Dataset: grape_data (GitHub, zs1314/Smart-grape-platform). Classes: Auxerrois grape, Cabernet Franc grape, Cabernet Sauvignon grape, Chardonnay grape, Merlot grape, Muller Thurgau grape, Pinot Noir grape, Riesling grape, Sauvignon Blanc grape, Syrah grape, Tempranillo grape.

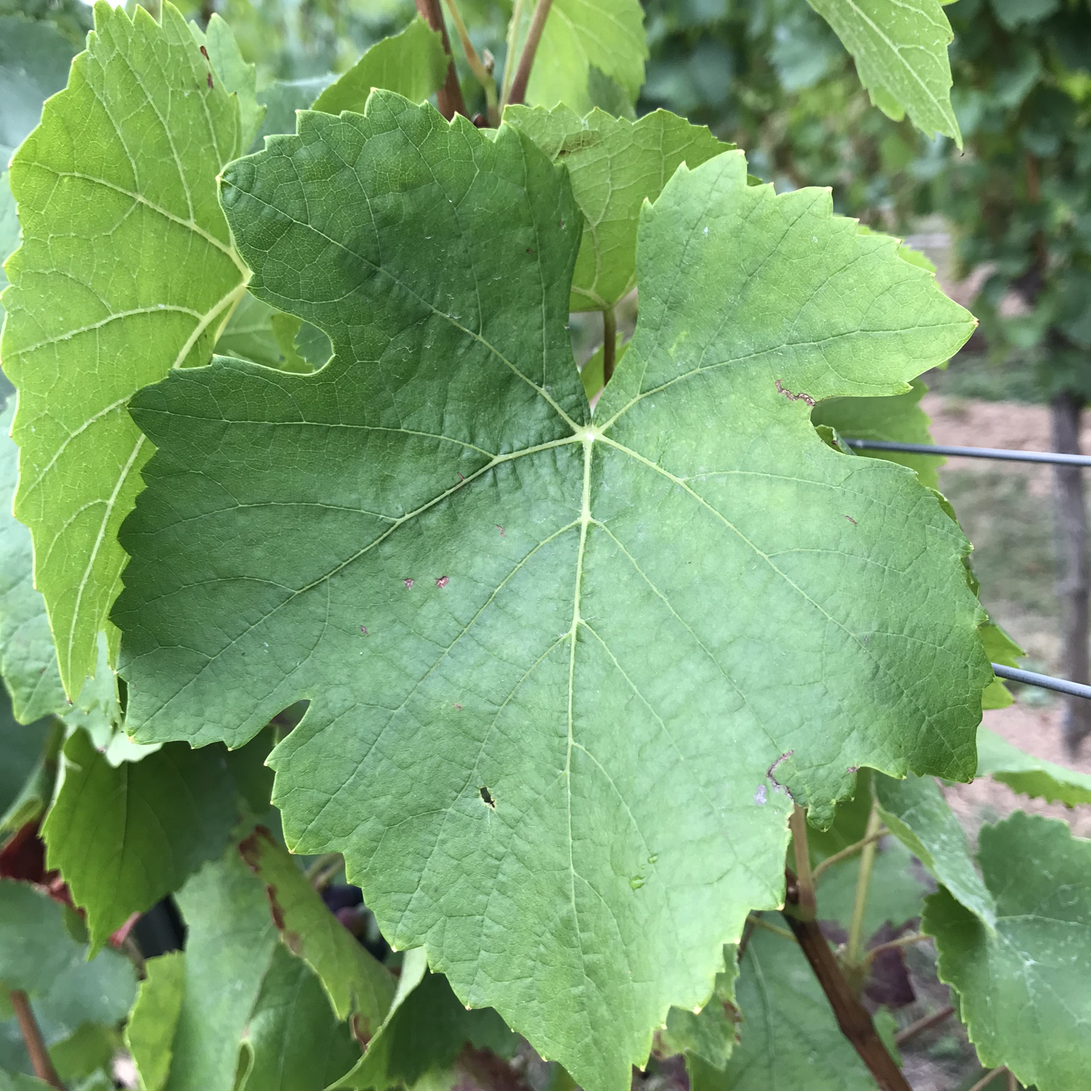
Label: Pinot Noir grape

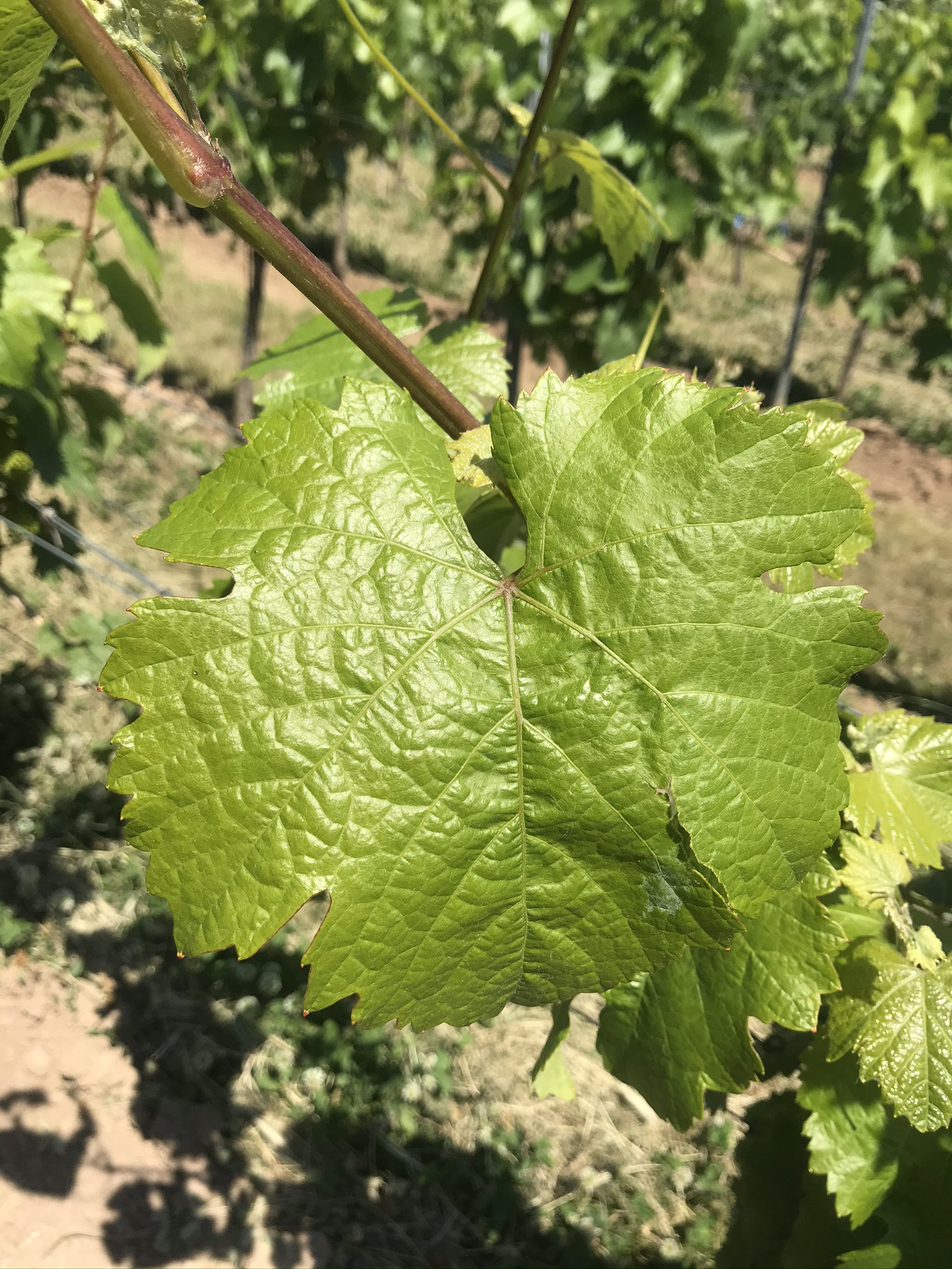
Label: Riesling grape

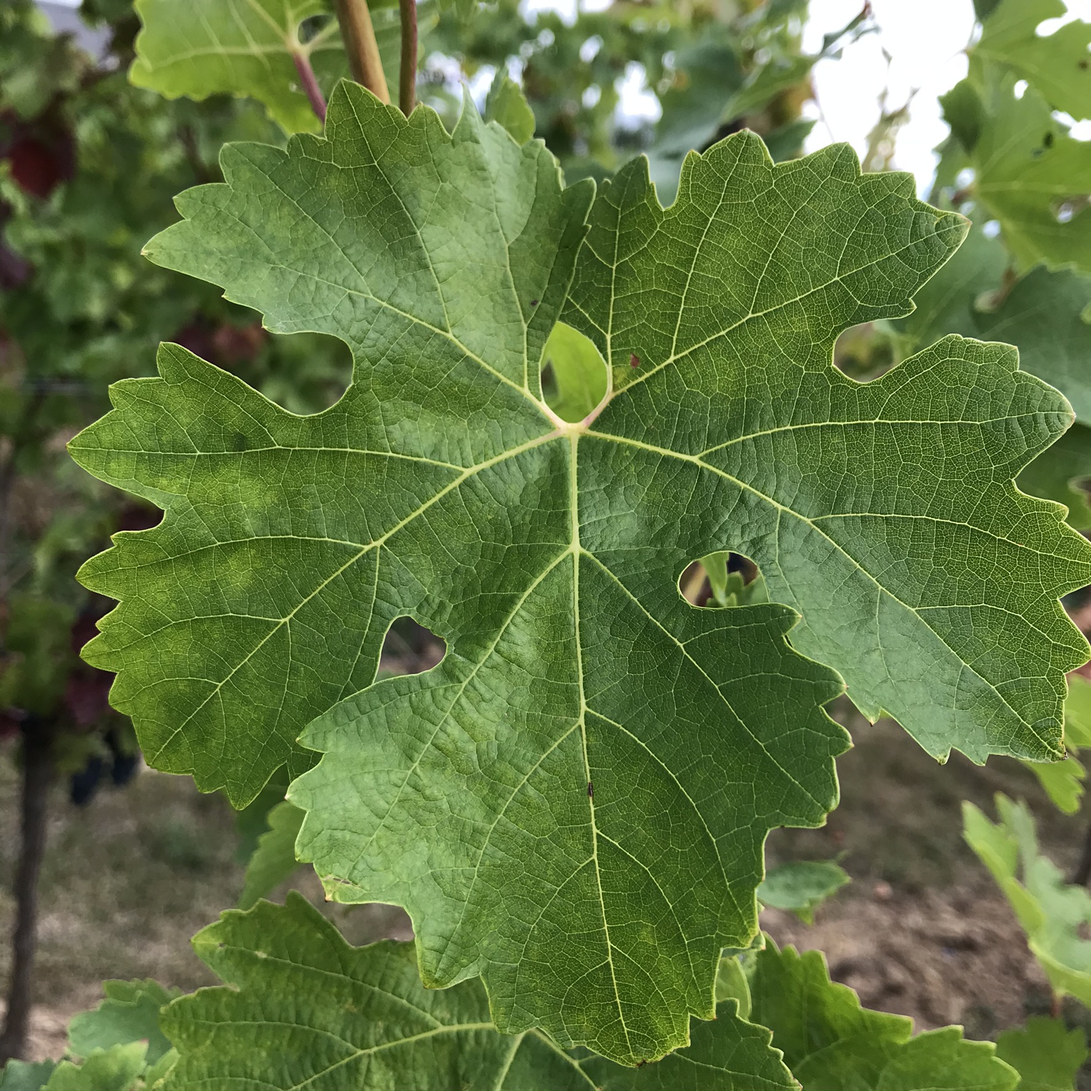
Label: Cabernet Sauvignon grape

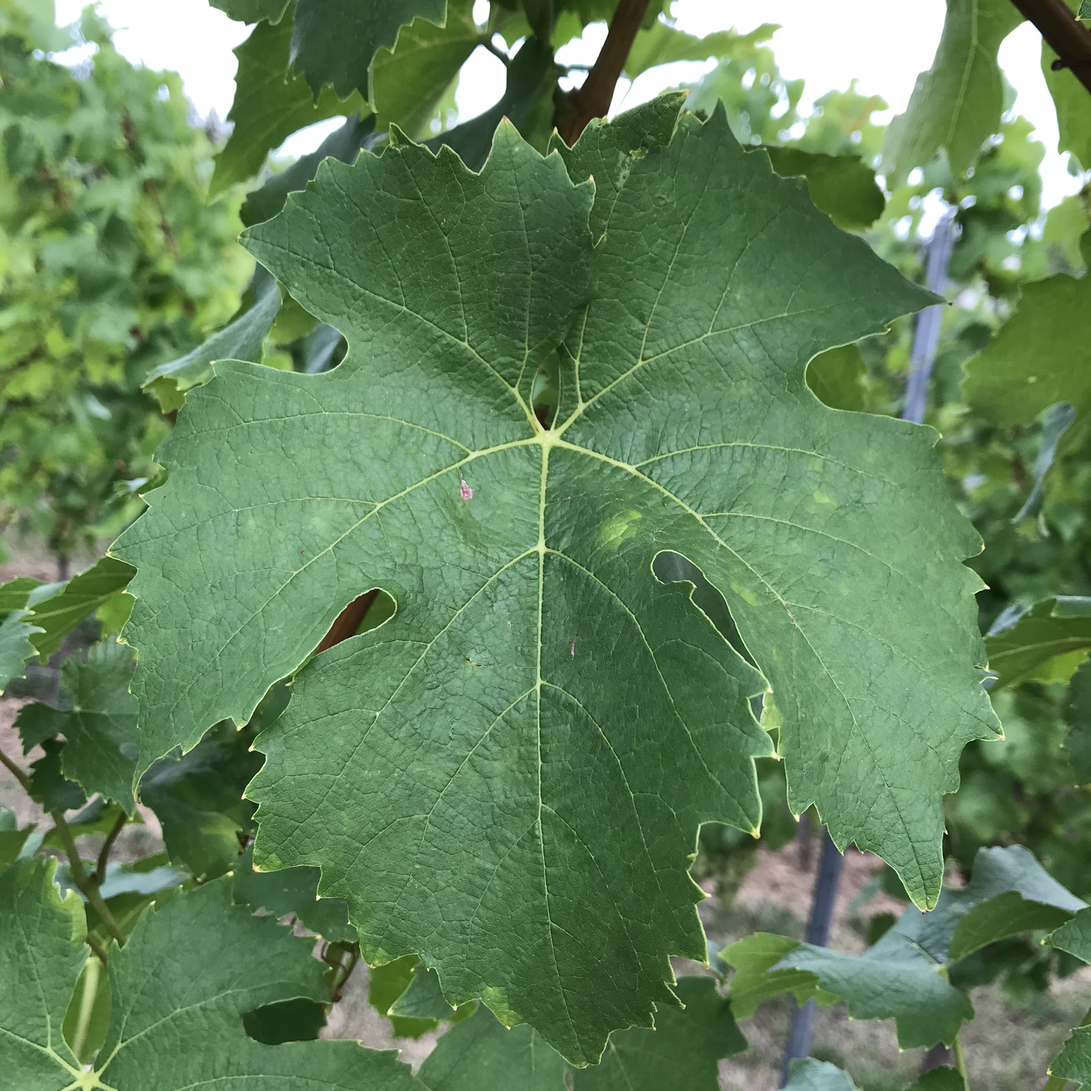
Label: Muller Thurgau grape

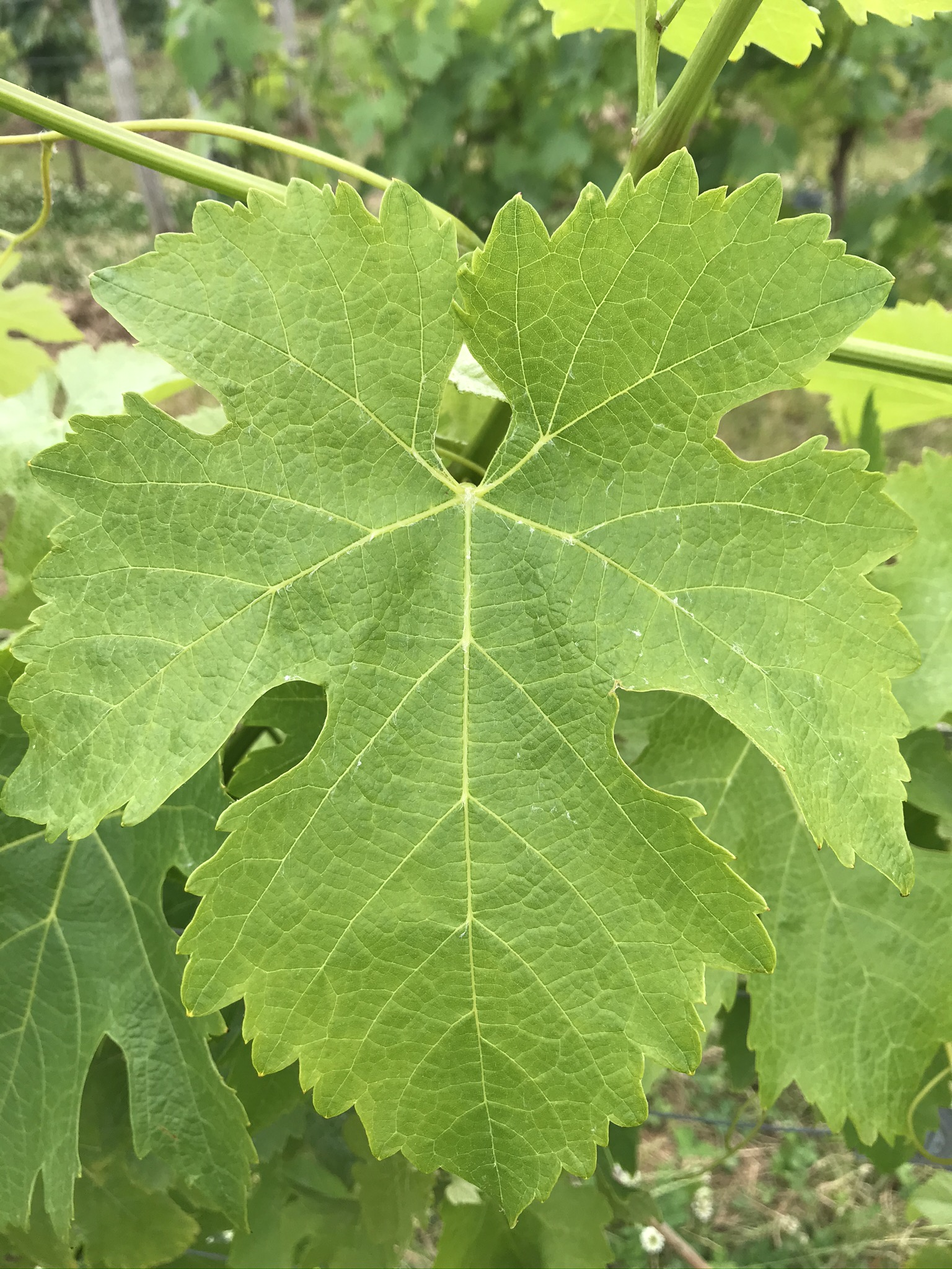
Label: Syrah grape

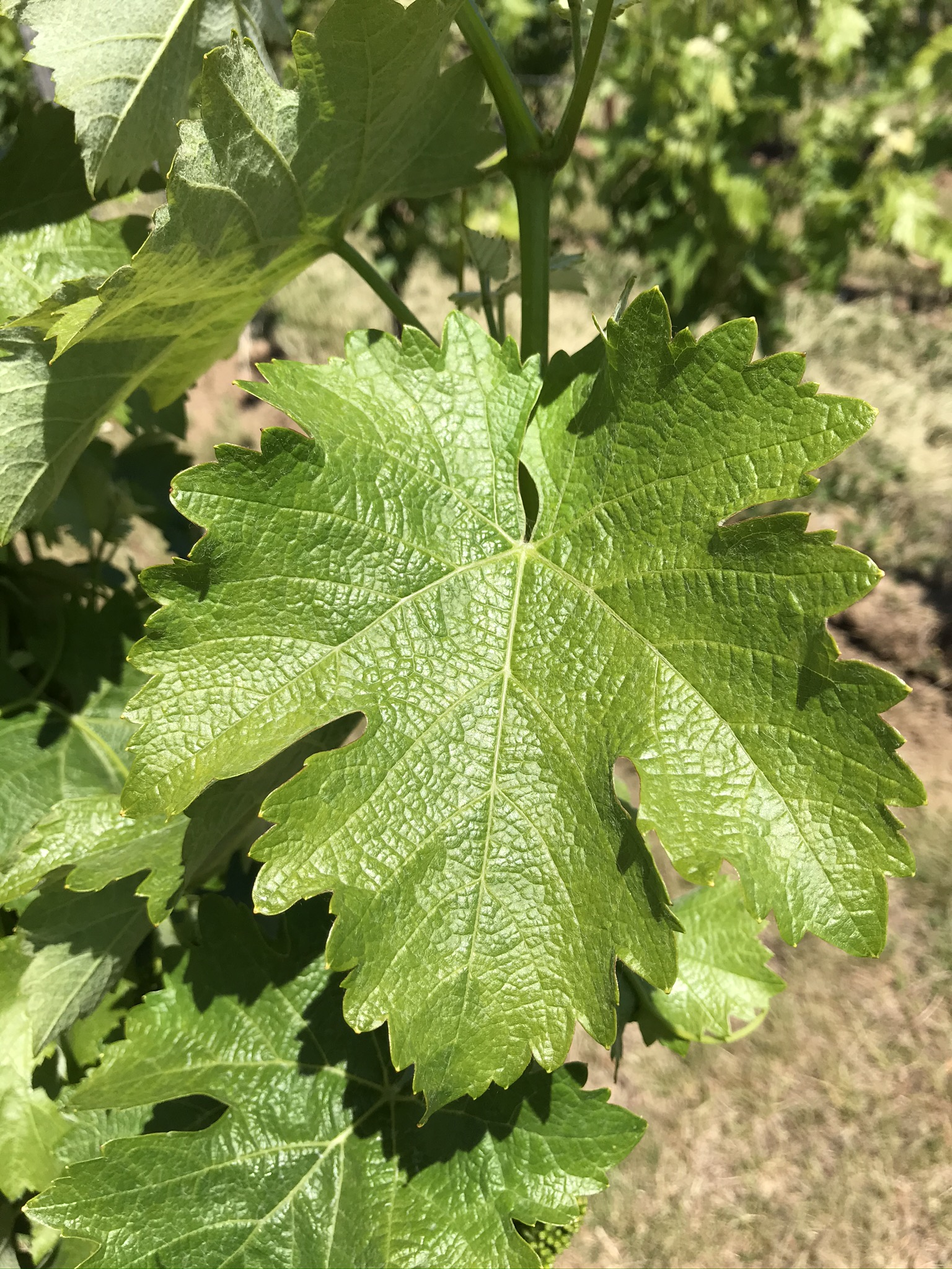
Label: Sauvignon Blanc grape
